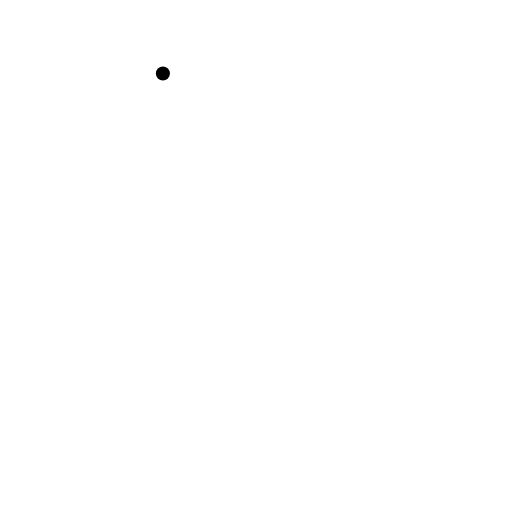
t = 0.00 s
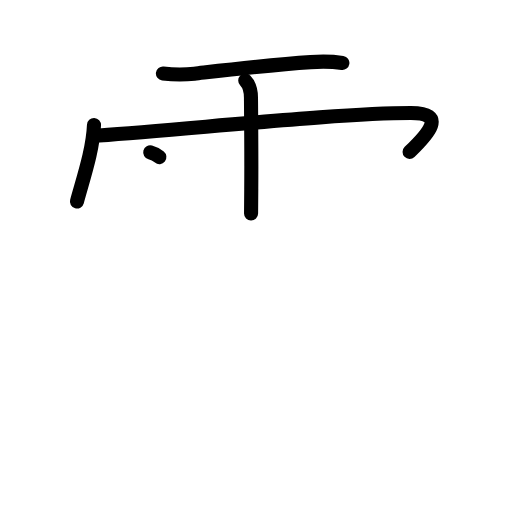
t = 4.25 s
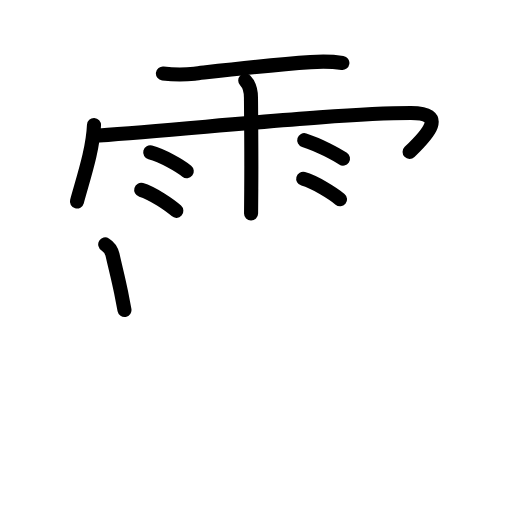
t = 8.42 s
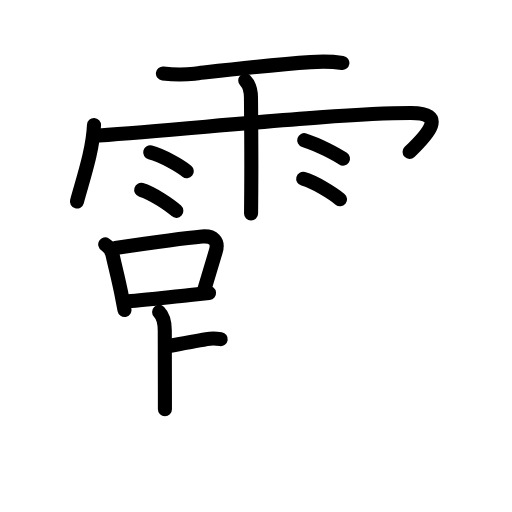
t = 12.63 s
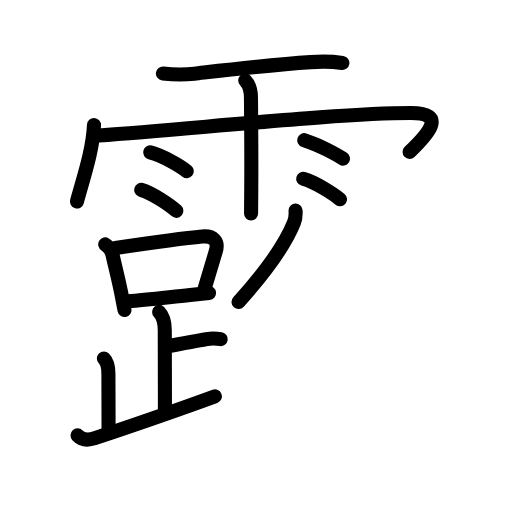
t = 15.88 s
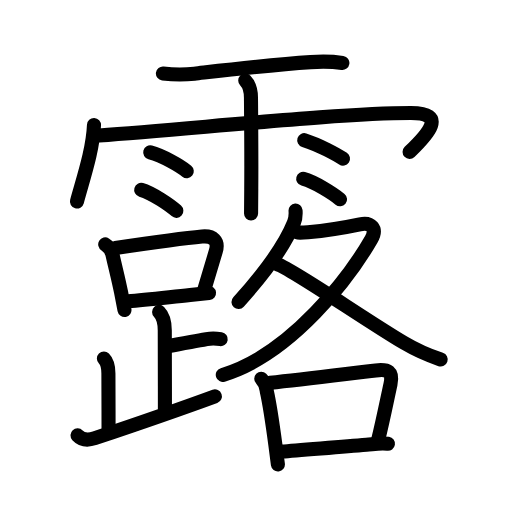
t = 21.00 s

The animated SVG that drew these frames (rendered in a browser with its animation timeline set to each time). Animation: 65 SMIL elements (animate=65); one cycle of 21.00 s.

<?xml version="1.0" encoding="UTF-8"?>
<!--
AniKanjiVG is licensed by CC-BY-SA Paul C. Sommerhoff (https://bitbucket.org/sommerhoff/anikanjivg).
AniKanjiVG uses KanjiVG which is licensed by CC-BY-SA Ulrich Apel (http://kanjivg.tagaini.net).
See also http://creativecommons.org/licenses/by-sa/3.0/
-->
<svg xmlns:kvg='http://kanjivg.tagaini.net' xmlns='http://www.w3.org/2000/svg' width='109' height='109' viewBox='0 0 109 109' style='fill:none;stroke:#000000;stroke-width:3;stroke-linecap:round;stroke-linejoin:round;' id="kvg:kanji_09732"><g id="kvg:09732" kvg:element="露"><g id="kvg:09732-g1" kvg:element="雨" kvg:variant="true" kvg:position="top" kvg:radical="general"><path id="kvg:09732-s1" kvg:type="㇐" d="M34.68,15.64c2.19,0.26,4.52,0.29,6.71,0.05c6.1-0.69,16.32-1.9,24.74-2.47c2.31-0.16,4.46-0.16,6.76,0.18"><animate attributeName="d" begin="0.0s" dur="0.3333333333333333s" from="M34.68,15.64C34.68,15.64,34.68,15.64,34.68,15.64" to="M34.68,15.64c2.19,0.26,4.52,0.29,6.71,0.05" />
<animate attributeName="d" begin="0.3333333333333333s" dur="0.3333333333333333s" from="M34.68,15.64c2.19,0.26,4.52,0.29,6.71,0.05c0,0,0,0,0,0,0" to="M34.68,15.64c2.19,0.26,4.52,0.29,6.71,0.05c6.1-0.69,16.32-1.9,24.74-2.47" />
<animate attributeName="d" begin="0.6666666666666666s" dur="0.3333333333333333s" from="M34.68,15.64c2.19,0.26,4.52,0.29,6.71,0.05c6.1-0.69,16.32-1.9,24.74-2.47c0,0,0,0,0,0,0" to="M34.68,15.64c2.19,0.26,4.52,0.29,6.71,0.05c6.1-0.69,16.32-1.9,24.74-2.47c2.31-0.16,4.46-0.16,6.76,0.18" />
</path>
<path id="kvg:09732-s2" kvg:type="㇔/㇑" d="M20.01,26.62c-0.22,5.22-2.18,11-3.63,16.28"><animate attributeName="d" begin="1.0s" dur="1.0s" from="M20.01,26.62C20.01,26.62,20.01,26.62,20.01,26.62" to="M20.01,26.62c-0.22,5.22-2.18,11-3.63,16.28" />
<animate attributeName="d" begin="0s" dur="1.0s" from="M-100,-100" to="M-100,-100" />
</path>
<path id="kvg:09732-s3" kvg:type="㇖b/㇆" d="M21.1,28.83c21.03-1.51,51.4-4.76,66.37-4.76c7.75,0,3.74,4.39-0.27,8.26"><animate attributeName="d" begin="2.0s" dur="0.5s" from="M21.1,28.83C21.1,28.83,21.1,28.83,21.1,28.83" to="M21.1,28.83c21.03-1.51,51.4-4.76,66.37-4.76" />
<animate attributeName="d" begin="2.5s" dur="0.5s" from="M21.1,28.83c21.03-1.51,51.4-4.76,66.37-4.76c0,0,0,0,0,0,0" to="M21.1,28.83c21.03-1.51,51.4-4.76,66.37-4.76c7.75,0,3.74,4.39-0.27,8.26" />
<animate attributeName="d" begin="0s" dur="2.0s" from="M-100,-100" to="M-100,-100" />
</path>
<path id="kvg:09732-s4" kvg:type="㇑" d="M52.21,17.15c1,1,1.22,2.22,1.22,3.68c0,0.35,0.12,12,0.06,19.41c-0.03,2.79-0.04,4.84-0.04,5.2"><animate attributeName="d" begin="3.0s" dur="0.3333333333333333s" from="M52.21,17.15C52.21,17.15,52.21,17.15,52.21,17.15" to="M52.21,17.15c1,1,1.22,2.22,1.22,3.68" />
<animate attributeName="d" begin="3.3333333333333335s" dur="0.3333333333333333s" from="M52.21,17.15c1,1,1.22,2.22,1.22,3.68c0,0,0,0,0,0,0" to="M52.21,17.15c1,1,1.22,2.22,1.22,3.68c0,0.35,0.12,12,0.06,19.41" />
<animate attributeName="d" begin="3.6666666666666665s" dur="0.3333333333333333s" from="M52.21,17.15c1,1,1.22,2.22,1.22,3.68c0,0.35,0.12,12,0.06,19.41c0,0,0,0,0,0,0" to="M52.21,17.15c1,1,1.22,2.22,1.22,3.68c0,0.35,0.12,12,0.06,19.41c-0.03,2.79-0.04,4.84-0.04,5.2" />
<animate attributeName="d" begin="0s" dur="3.0s" from="M-100,-100" to="M-100,-100" />
</path>
<path id="kvg:09732-s5" kvg:type="㇔" d="M31.98,32.45c2.68,0.71,6.32,2.83,7.78,4"><animate attributeName="d" begin="4.0s" dur="1.0s" from="M31.98,32.45C31.98,32.45,31.98,32.45,31.98,32.45" to="M31.98,32.45c2.68,0.71,6.32,2.83,7.78,4" />
<animate attributeName="d" begin="0s" dur="4.0s" from="M-100,-100" to="M-100,-100" />
</path>
<path id="kvg:09732-s6" kvg:type="㇔" d="M30.06,40.42c2.42,0.7,6.16,3.29,7.48,4.47"><animate attributeName="d" begin="5.0s" dur="1.0s" from="M30.06,40.42C30.06,40.42,30.06,40.42,30.06,40.42" to="M30.06,40.42c2.42,0.7,6.16,3.29,7.48,4.47" />
<animate attributeName="d" begin="0s" dur="5.0s" from="M-100,-100" to="M-100,-100" />
</path>
<path id="kvg:09732-s7" kvg:type="㇔" d="M64.77,29.84c3.26,1.03,6.95,3.08,8.25,3.94"><animate attributeName="d" begin="6.0s" dur="1.0s" from="M64.77,29.84C64.77,29.84,64.77,29.84,64.77,29.84" to="M64.77,29.84c3.26,1.03,6.95,3.08,8.25,3.94" />
<animate attributeName="d" begin="0s" dur="6.0s" from="M-100,-100" to="M-100,-100" />
</path>
<path id="kvg:09732-s8" kvg:type="㇔" d="M64.55,38.07c2.54,0.69,6.45,3.21,7.84,4.36"><animate attributeName="d" begin="7.0s" dur="1.0s" from="M64.55,38.07C64.55,38.07,64.55,38.07,64.55,38.07" to="M64.55,38.07c2.54,0.69,6.45,3.21,7.84,4.36" />
<animate attributeName="d" begin="0s" dur="7.0s" from="M-100,-100" to="M-100,-100" />
</path>
</g>
<g id="kvg:09732-g2" kvg:element="路" kvg:position="bottom" kvg:phon="路"><g id="kvg:09732-g3" kvg:element="足" kvg:position="left"><g id="kvg:09732-g4" kvg:element="口"><path id="kvg:09732-s9" kvg:type="㇑" d="M22.4,52.03c0.74,0.45,1.27,0.93,1.56,2.23c0.67,2.99,1.2,4.9,1.81,7.95c0.27,1.36,0.52,2.67,0.73,3.78"><animate attributeName="d" begin="8.0s" dur="0.3333333333333333s" from="M22.4,52.03C22.4,52.03,22.4,52.03,22.4,52.03" to="M22.4,52.03c0.74,0.45,1.27,0.93,1.56,2.23" />
<animate attributeName="d" begin="8.333333333333334s" dur="0.3333333333333333s" from="M22.4,52.03c0.74,0.45,1.27,0.93,1.56,2.23c0,0,0,0,0,0,0" to="M22.4,52.03c0.74,0.45,1.27,0.93,1.56,2.23c0.67,2.99,1.2,4.9,1.81,7.95" />
<animate attributeName="d" begin="8.666666666666666s" dur="0.3333333333333333s" from="M22.4,52.03c0.74,0.45,1.27,0.93,1.56,2.23c0.67,2.99,1.2,4.9,1.81,7.95c0,0,0,0,0,0,0" to="M22.4,52.03c0.74,0.45,1.27,0.93,1.56,2.23c0.67,2.99,1.2,4.9,1.81,7.95c0.27,1.36,0.52,2.67,0.73,3.78" />
<animate attributeName="d" begin="0s" dur="8.0s" from="M-100,-100" to="M-100,-100" />
</path>
<path id="kvg:09732-s10" kvg:type="㇕b" d="M24.56,52.79c7.68-1.13,14.17-2.05,18.45-2.44c2.34-0.21,3.61,0.91,2.92,3.17c-0.74,2.44-1.51,5.12-2.46,8.24"><animate attributeName="d" begin="9.0s" dur="0.3333333333333333s" from="M24.56,52.79C24.56,52.79,24.56,52.79,24.56,52.79" to="M24.56,52.79c7.68-1.13,14.17-2.05,18.45-2.44" />
<animate attributeName="d" begin="9.333333333333334s" dur="0.3333333333333333s" from="M24.56,52.79c7.68-1.13,14.17-2.05,18.45-2.44c0,0,0,0,0,0,0" to="M24.56,52.79c7.68-1.13,14.17-2.05,18.45-2.44c2.34-0.21,3.61,0.91,2.92,3.17" />
<animate attributeName="d" begin="9.666666666666666s" dur="0.3333333333333333s" from="M24.56,52.79c7.68-1.13,14.17-2.05,18.45-2.44c2.34-0.21,3.61,0.91,2.92,3.17c0,0,0,0,0,0,0" to="M24.56,52.79c7.68-1.13,14.17-2.05,18.45-2.44c2.34-0.21,3.61,0.91,2.92,3.17c-0.74,2.44-1.51,5.12-2.46,8.24" />
<animate attributeName="d" begin="0s" dur="9.0s" from="M-100,-100" to="M-100,-100" />
</path>
<path id="kvg:09732-s11" kvg:type="㇐b" d="M27.29,64.15c3.71-0.32,8.26-0.84,13.18-1.35c1.32-0.14,2.67-0.27,4.03-0.41"><animate attributeName="d" begin="10.0s" dur="0.5s" from="M27.29,64.15C27.29,64.15,27.29,64.15,27.29,64.15" to="M27.29,64.15c3.71-0.32,8.26-0.84,13.18-1.35" />
<animate attributeName="d" begin="10.5s" dur="0.5s" from="M27.29,64.15c3.71-0.32,8.26-0.84,13.18-1.35c0,0,0,0,0,0,0" to="M27.29,64.15c3.71-0.32,8.26-0.84,13.18-1.35c1.32-0.14,2.67-0.27,4.03-0.41" />
<animate attributeName="d" begin="0s" dur="10.0s" from="M-100,-100" to="M-100,-100" />
</path>
</g>
<path id="kvg:09732-s12" kvg:type="㇑a" d="M33.87,66.4c1.05,1.05,1.21,2.35,1.21,3.95c0,3.4,0.03,10.78,0.03,16.77"><animate attributeName="d" begin="11.0s" dur="0.5s" from="M33.87,66.4C33.87,66.4,33.87,66.4,33.87,66.4" to="M33.87,66.4c1.05,1.05,1.21,2.35,1.21,3.95" />
<animate attributeName="d" begin="11.5s" dur="0.5s" from="M33.87,66.4c1.05,1.05,1.21,2.35,1.21,3.95c0,0,0,0,0,0,0" to="M33.87,66.4c1.05,1.05,1.21,2.35,1.21,3.95c0,3.4,0.03,10.78,0.03,16.77" />
<animate attributeName="d" begin="0s" dur="11.0s" from="M-100,-100" to="M-100,-100" />
</path>
<path id="kvg:09732-s13" kvg:type="㇐b" d="M35.88,73.71c3.12-0.71,4.88-0.89,8.1-1.52c1.01-0.2,1.93-0.17,3.01,0"><animate attributeName="d" begin="12.0s" dur="0.5s" from="M35.88,73.71C35.88,73.71,35.88,73.71,35.88,73.71" to="M35.88,73.71c3.12-0.71,4.88-0.89,8.1-1.52" />
<animate attributeName="d" begin="12.5s" dur="0.5s" from="M35.88,73.71c3.12-0.71,4.88-0.89,8.1-1.52c0,0,0,0,0,0,0" to="M35.88,73.71c3.12-0.71,4.88-0.89,8.1-1.52c1.01-0.2,1.93-0.17,3.01,0" />
<animate attributeName="d" begin="0s" dur="12.0s" from="M-100,-100" to="M-100,-100" />
</path>
<path id="kvg:09732-s14" kvg:type="㇒" d="M22.12,76.32c0.78,0.78,0.96,1.93,0.96,3.2c0,0.71,0.03,7.23,0.03,11.66"><animate attributeName="d" begin="13.0s" dur="0.5s" from="M22.12,76.32C22.12,76.32,22.12,76.32,22.12,76.32" to="M22.12,76.32c0.78,0.78,0.96,1.93,0.96,3.2" />
<animate attributeName="d" begin="13.5s" dur="0.5s" from="M22.12,76.32c0.78,0.78,0.96,1.93,0.96,3.2c0,0,0,0,0,0,0" to="M22.12,76.32c0.78,0.78,0.96,1.93,0.96,3.2c0,0.71,0.03,7.23,0.03,11.66" />
<animate attributeName="d" begin="0s" dur="13.0s" from="M-100,-100" to="M-100,-100" />
</path>
<path id="kvg:09732-s15" kvg:type="㇀/㇏" d="M16.5,92.68c1,1.07,2.22,1.1,3.7,0.6c8.68-2.91,15.68-5.28,25.55-8.9"><animate attributeName="d" begin="14.0s" dur="0.5s" from="M16.5,92.68C16.5,92.68,16.5,92.68,16.5,92.68" to="M16.5,92.68c1,1.07,2.22,1.1,3.7,0.6" />
<animate attributeName="d" begin="14.5s" dur="0.5s" from="M16.5,92.68c1,1.07,2.22,1.1,3.7,0.6c0,0,0,0,0,0,0" to="M16.5,92.68c1,1.07,2.22,1.1,3.7,0.6c8.68-2.91,15.68-5.28,25.55-8.9" />
<animate attributeName="d" begin="0s" dur="14.0s" from="M-100,-100" to="M-100,-100" />
</path>
</g>
<g id="kvg:09732-g5" kvg:element="各" kvg:position="right"><g id="kvg:09732-g6" kvg:element="夂" kvg:position="top"><path id="kvg:09732-s16" kvg:type="㇒" d="M62.92,44.84c0.07,0.94,0.01,1.68-0.34,2.57c-1.73,4.3-5.91,10.34-11.8,16.89"><animate attributeName="d" begin="15.0s" dur="0.5s" from="M62.92,44.84C62.92,44.84,62.92,44.84,62.92,44.84" to="M62.92,44.84c0.07,0.94,0.01,1.68-0.34,2.57" />
<animate attributeName="d" begin="15.5s" dur="0.5s" from="M62.92,44.84c0.07,0.94,0.01,1.68-0.34,2.57c0,0,0,0,0,0,0" to="M62.92,44.84c0.07,0.94,0.01,1.68-0.34,2.57c-1.73,4.3-5.91,10.34-11.8,16.89" />
<animate attributeName="d" begin="0s" dur="15.0s" from="M-100,-100" to="M-100,-100" />
</path>
<path id="kvg:09732-s17" kvg:type="㇇" d="M63.35,49.5c0.27,0.02,1.43,0,2.2-0.07c2.41-0.21,7.48-0.91,11.07-1.67c2.37-0.51,3.75,0.87,2.43,3.16c-4.51,7.84-16.89,24.42-31.62,28.89"><animate attributeName="d" begin="16.0s" dur="0.25s" from="M63.35,49.5C63.35,49.5,63.35,49.5,63.35,49.5" to="M63.35,49.5c0.27,0.02,1.43,0,2.2-0.07" />
<animate attributeName="d" begin="16.25s" dur="0.25s" from="M63.35,49.5c0.27,0.02,1.43,0,2.2-0.07c0,0,0,0,0,0,0" to="M63.35,49.5c0.27,0.02,1.43,0,2.2-0.07c2.41-0.21,7.48-0.91,11.07-1.67" />
<animate attributeName="d" begin="16.5s" dur="0.25s" from="M63.35,49.5c0.27,0.02,1.43,0,2.2-0.07c2.41-0.21,7.48-0.91,11.07-1.67c0,0,0,0,0,0,0" to="M63.35,49.5c0.27,0.02,1.43,0,2.2-0.07c2.41-0.21,7.48-0.91,11.07-1.67c2.37-0.51,3.75,0.87,2.43,3.16" />
<animate attributeName="d" begin="16.75s" dur="0.25s" from="M63.35,49.5c0.27,0.02,1.43,0,2.2-0.07c2.41-0.21,7.48-0.91,11.07-1.67c2.37-0.51,3.75,0.87,2.43,3.16c0,0,0,0,0,0,0" to="M63.35,49.5c0.27,0.02,1.43,0,2.2-0.07c2.41-0.21,7.48-0.91,11.07-1.67c2.37-0.51,3.75,0.87,2.43,3.16c-4.51,7.84-16.89,24.42-31.62,28.89" />
<animate attributeName="d" begin="0s" dur="16.0s" from="M-100,-100" to="M-100,-100" />
</path>
<path id="kvg:09732-s18" kvg:type="㇏" d="M58.87,56.17c2.93,0.82,18.6,11.75,27.12,16.8c3.01,1.78,4.76,2.53,7.82,3.56"><animate attributeName="d" begin="17.0s" dur="0.5s" from="M58.87,56.17C58.87,56.17,58.87,56.17,58.87,56.17" to="M58.87,56.17c2.93,0.82,18.6,11.75,27.12,16.8" />
<animate attributeName="d" begin="17.5s" dur="0.5s" from="M58.87,56.17c2.93,0.82,18.6,11.75,27.12,16.8c0,0,0,0,0,0,0" to="M58.87,56.17c2.93,0.82,18.6,11.75,27.12,16.8c3.01,1.78,4.76,2.53,7.82,3.56" />
<animate attributeName="d" begin="0s" dur="17.0s" from="M-100,-100" to="M-100,-100" />
</path>
</g>
<g id="kvg:09732-g7" kvg:element="口" kvg:position="bottom"><path id="kvg:09732-s19" kvg:type="㇑" d="M55.62,80.62c0.73,0.72,1.12,1.6,1.17,2.65c0.64,2.84,1.3,7.41,1.84,11.47c0.2,1.48,0.38,2.89,0.53,4.13"><animate attributeName="d" begin="18.0s" dur="0.3333333333333333s" from="M55.62,80.62C55.62,80.62,55.62,80.62,55.62,80.62" to="M55.62,80.62c0.73,0.72,1.12,1.6,1.17,2.65" />
<animate attributeName="d" begin="18.333333333333332s" dur="0.3333333333333333s" from="M55.62,80.62c0.73,0.72,1.12,1.6,1.17,2.65c0,0,0,0,0,0,0" to="M55.62,80.62c0.73,0.72,1.12,1.6,1.17,2.65c0.64,2.84,1.3,7.41,1.84,11.47" />
<animate attributeName="d" begin="18.666666666666668s" dur="0.3333333333333333s" from="M55.62,80.62c0.73,0.72,1.12,1.6,1.17,2.65c0.64,2.84,1.3,7.41,1.84,11.47c0,0,0,0,0,0,0" to="M55.62,80.62c0.73,0.72,1.12,1.6,1.17,2.65c0.64,2.84,1.3,7.41,1.84,11.47c0.2,1.48,0.38,2.89,0.53,4.13" />
<animate attributeName="d" begin="0s" dur="18.0s" from="M-100,-100" to="M-100,-100" />
</path>
<path id="kvg:09732-s20" kvg:type="㇕b" d="M57.49,81.49c7.29-0.77,17.72-2.08,22.51-2.63c2.64-0.3,3.72,0.2,3.13,2.92c-0.74,3.39-1.6,7.72-2.66,12.01"><animate attributeName="d" begin="19.0s" dur="0.3333333333333333s" from="M57.49,81.49C57.49,81.49,57.49,81.49,57.49,81.49" to="M57.49,81.49c7.29-0.77,17.72-2.08,22.51-2.63" />
<animate attributeName="d" begin="19.333333333333332s" dur="0.3333333333333333s" from="M57.49,81.49c7.29-0.77,17.72-2.08,22.51-2.63c0,0,0,0,0,0,0" to="M57.49,81.49c7.29-0.77,17.72-2.08,22.51-2.63c2.64-0.3,3.72,0.2,3.13,2.92" />
<animate attributeName="d" begin="19.666666666666668s" dur="0.3333333333333333s" from="M57.49,81.49c7.29-0.77,17.72-2.08,22.51-2.63c2.64-0.3,3.72,0.2,3.13,2.92c0,0,0,0,0,0,0" to="M57.49,81.49c7.29-0.77,17.72-2.08,22.51-2.63c2.64-0.3,3.72,0.2,3.13,2.92c-0.74,3.39-1.6,7.72-2.66,12.01" />
<animate attributeName="d" begin="0s" dur="19.0s" from="M-100,-100" to="M-100,-100" />
</path>
<path id="kvg:09732-s21" kvg:type="㇐b" d="M60.06,96.14c3.46-0.35,11.67-0.91,17.96-1.47c1.71-0.15,3.11-0.42,4.57-0.2"><animate attributeName="d" begin="20.0s" dur="0.5s" from="M60.06,96.14C60.06,96.14,60.06,96.14,60.06,96.14" to="M60.06,96.14c3.46-0.35,11.67-0.91,17.96-1.47" />
<animate attributeName="d" begin="20.5s" dur="0.5s" from="M60.06,96.14c3.46-0.35,11.67-0.91,17.96-1.47c0,0,0,0,0,0,0" to="M60.06,96.14c3.46-0.35,11.67-0.91,17.96-1.47c1.71-0.15,3.11-0.42,4.57-0.2" />
<animate attributeName="d" begin="0s" dur="20.0s" from="M-100,-100" to="M-100,-100" />
</path>
</g>
</g>
</g>
</g>
</svg>
